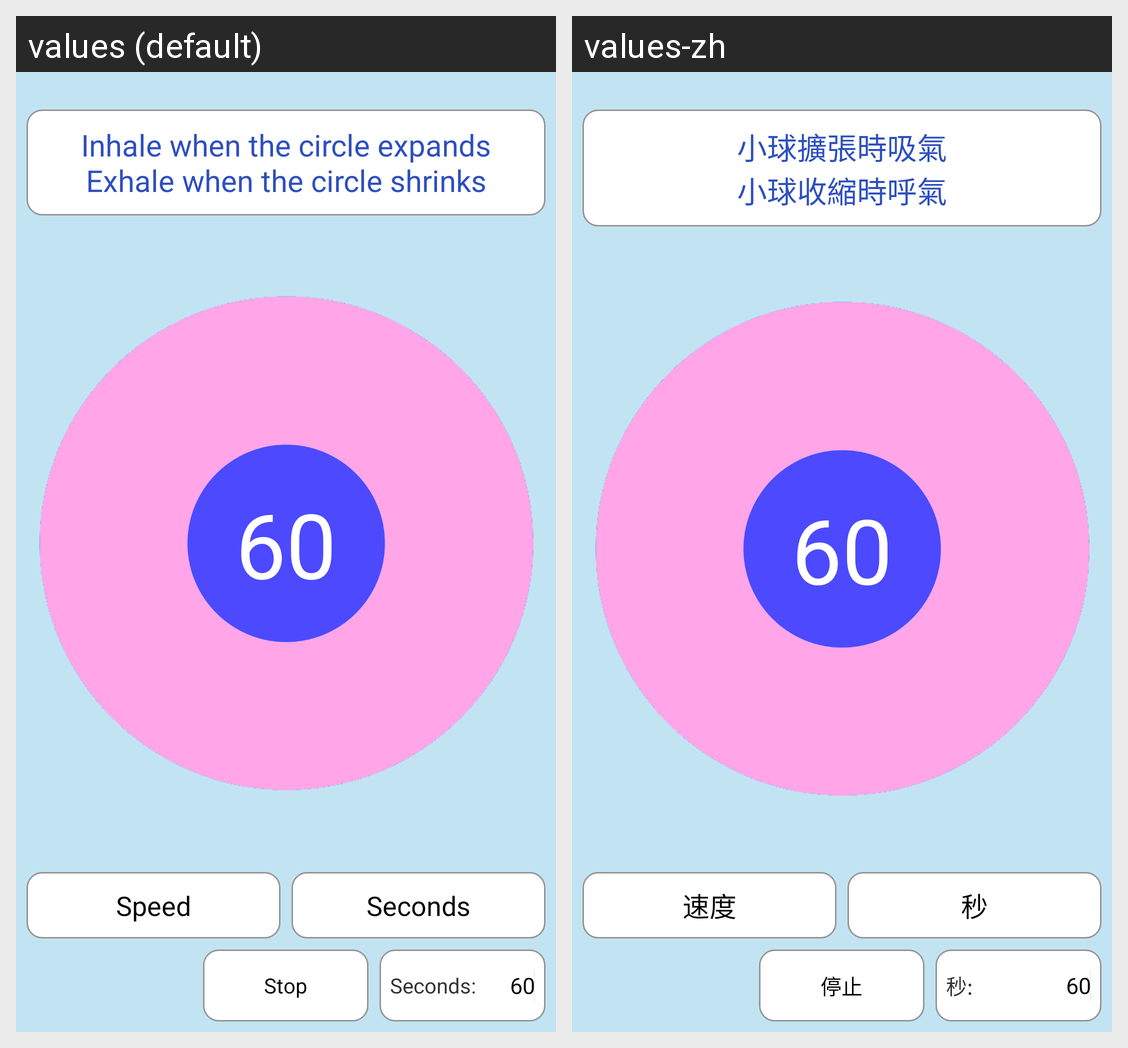

Strings drawn on this Android screen and how each of the app's shown locales translates them:
Android screen res/layout/breath_exercise_layout.xml rendered under 2 locales, left to right: values (default), values-zh. Device: Nexus 5 (rendered at 1080×1920; each locale shown at half size, 540×960, under a caption strip naming it); theme HoloTheme.
Strings drawn on this screen, with the default value and each locale's value (text and hints the layout hard-codes, and strings that could not be matched under every locale, appear in the picture but are not listed):

instructions
  values: Inhale when the circle expands
      Exhale when the circle shrinks
  values-zh: 小球擴張時吸氣
      小球收縮時呼氣

exerciseDefaultDuration
  values: 60
  values-zh: 60

animation_speed
  values: Speed
  values-zh: 速度

secondsLabel
  values: Seconds
  values-zh: 秒

stop
  values: Stop
  values-zh: 停止

seconds
  values: Seconds:
  values-zh: 秒:
